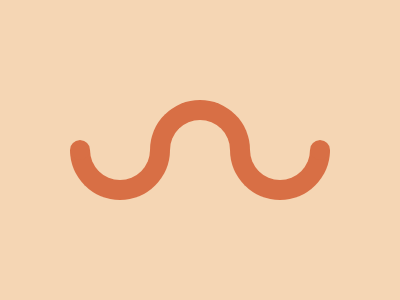

Here is a drawing made with CSS. Write the source that renders it.

<!DOCTYPE html>
<html lang="pt-br">
<head>
    <meta charset="UTF-8">
    <meta name="viewport" content="width=device-width, initial-scale=1.0">
    <title>#12 - Wiggly Moustache</title>
    <style>
        body{
          background: #F5D6B4;
        }
      
        div{
          content:"";
          position: fixed; 
          top:100px;
          left:150px;
          width: 60px; 
          height: 30px;
          border-radius: 50% / 0 0  100% 100%;
          border:20px solid #D86F45;
          border-top:0;
          transform:rotate(180deg);
        }

        span{
          position: fixed;
          top:-50px;
          left:60px;
          width: 60px; 
          height: 30px;
          border-radius: 50% / 0 0  100% 100%;
          border:20px solid #D86F45;
          border-top:0;
          transform:rotate(180deg);
        }

         .left:before{
          content:'';
          position: absolute;
          top:-10px;
          left: -20px;
          width:20px;
          height:20px;
          border-radius: 50%;
          background:#D86F45;
        }

        .right:before{
          content:'';
          position: absolute;
          top:-10px;
          left: 60px;
          width:20px;
          height:20px;
          border-radius: 50%;
          background:#D86F45;
        }
        
        span:nth-child(2){
          left:-100px;
        } 
      </style>

</head>
<body>
        <div>
            <span class="left"></span>
            <span class="right"></span>
          </div>  
</body>
</html>